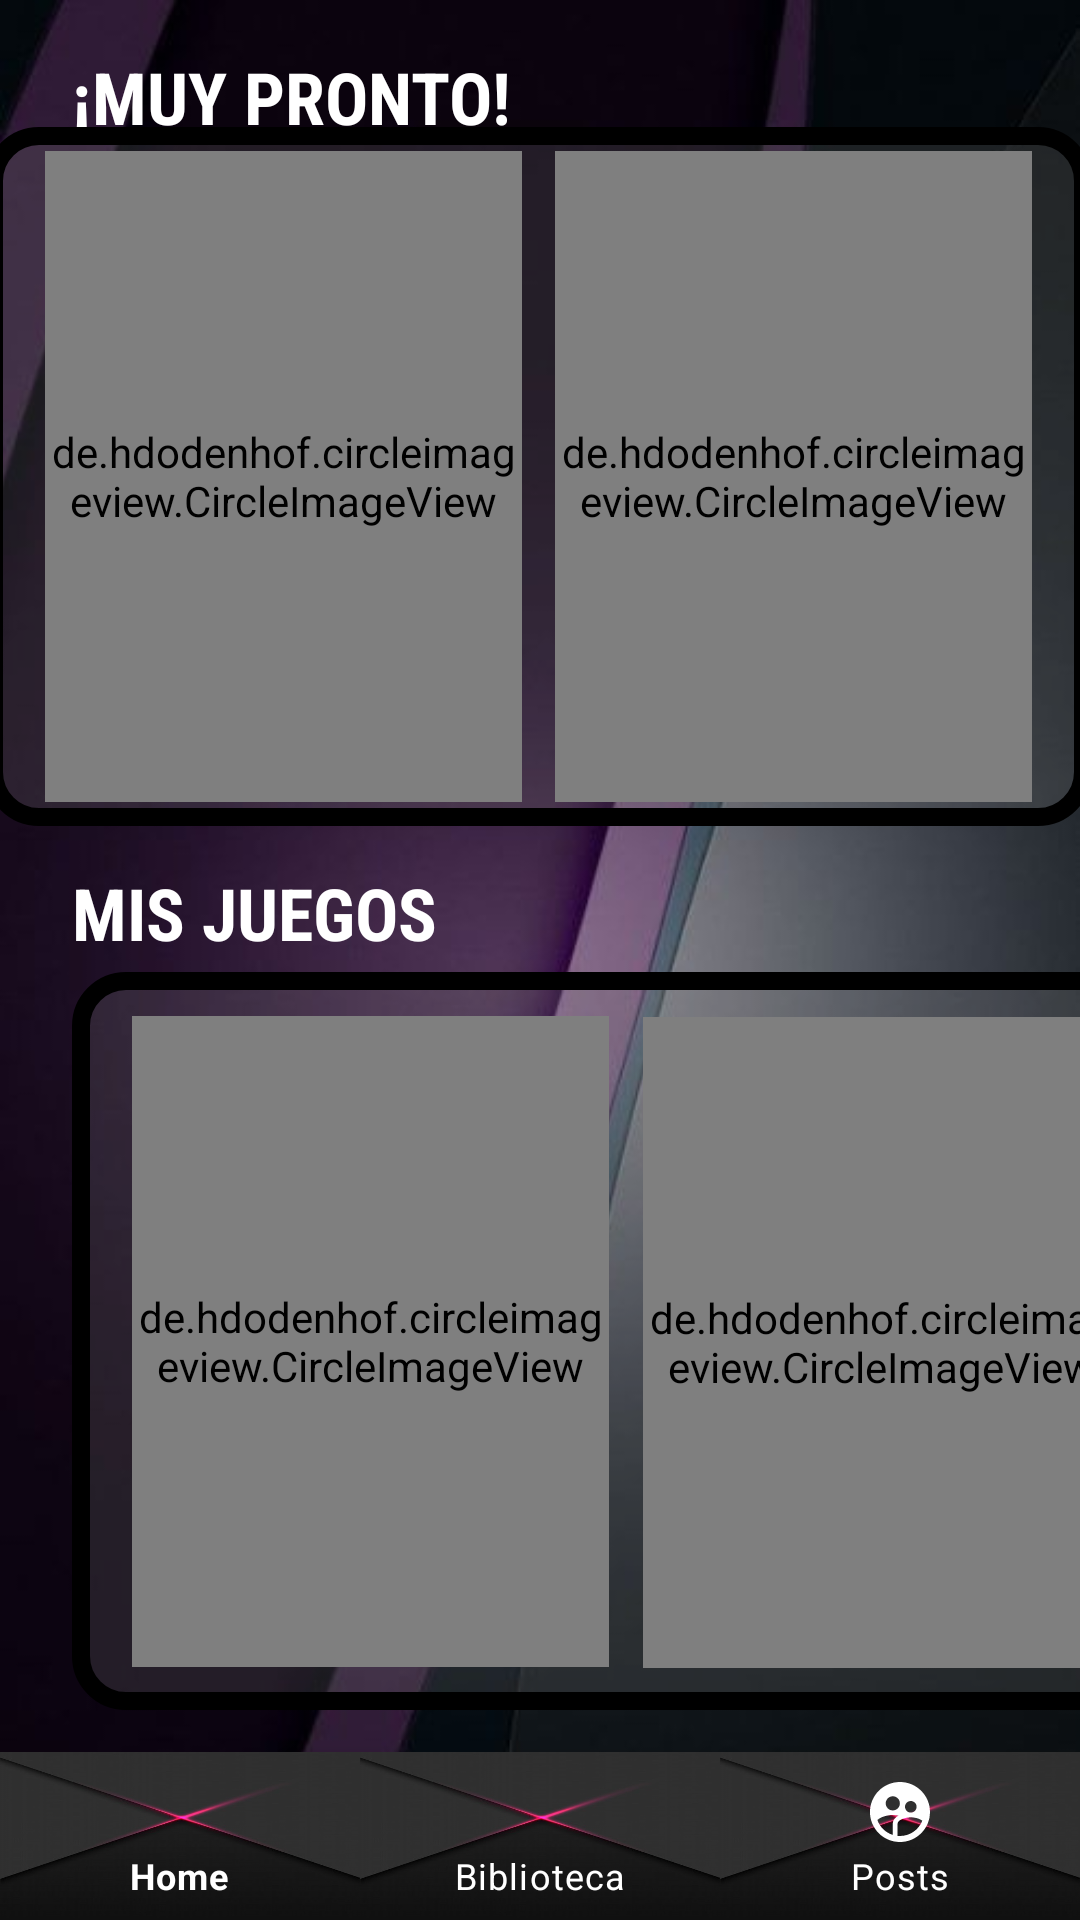

This screen was rendered from an Android layout file. Write that file and the resources it references.
<!-- AndroidManifest.xml: application theme Theme.SocialAppV4 -->
<!-- res/layout/activity_main.xml -->
<?xml version="1.0" encoding="utf-8"?>
<RelativeLayout xmlns:android="http://schemas.android.com/apk/res/android"
    xmlns:app="http://schemas.android.com/apk/res-auto"
    xmlns:tools="http://schemas.android.com/tools"
    android:layout_height="match_parent"
    android:layout_width="match_parent">

    <com.google.android.material.bottomnavigation.BottomNavigationView
        android:id="@+id/bottom_navigation"
        android:layout_width="match_parent"
        android:layout_height="wrap_content"
        android:layout_alignParentStart="true"
        android:layout_alignParentEnd="true"
        android:layout_alignParentBottom="true"
        app:itemBackground="@drawable/splasher"
        app:itemIconTint="@color/colorWhite"
        app:itemTextColor="@color/colorWhite"
        app:layout_constraintEnd_toEndOf="parent"
        app:menu="@menu/botton_nav_menu"
        tools:ignore="MissingConstraints"
        tools:layout_editor_absoluteY="548dp"/>

    <androidx.constraintlayout.widget.ConstraintLayout
        android:layout_width="match_parent"
        android:layout_height="match_parent"
        android:layout_alignParentStart="true"
        android:layout_alignParentTop="true"
        android:layout_marginStart="0dp"
        android:layout_marginTop="0dp"
        android:background="@drawable/lila">

        <TextView
            android:id="@+id/textViewNovedades"
            android:layout_width="246dp"
            android:layout_height="36dp"
            android:layout_marginStart="24dp"
            android:layout_marginTop="16dp"
            android:fontFamily="sans-serif-condensed"
            android:text="@string/noticias"
            android:textColor="@color/colorWhite"
            android:textSize="24dp"
            android:textStyle="bold"
            app:layout_constraintBottom_toTopOf="@+id/constraintLayout2"
            app:layout_constraintStart_toStartOf="parent"
            app:layout_constraintTop_toTopOf="parent"
            app:layout_constraintVertical_bias="0.0" />

        <TextView
            android:id="@+id/textViewMisJuegos"
            android:layout_width="246dp"
            android:layout_height="36dp"
            android:layout_marginStart="24dp"
            android:layout_marginTop="288dp"
            android:fontFamily="sans-serif-condensed"
            android:text="@string/misjuegos"
            android:textColor="@color/colorWhite"
            android:textSize="24dp"
            android:textStyle="bold"
            app:layout_constraintStart_toStartOf="parent"
            app:layout_constraintTop_toTopOf="parent" />

        <androidx.constraintlayout.widget.ConstraintLayout
            android:id="@+id/constraintLayout2"
            android:layout_width="369dp"
            android:layout_height="233dp"
            android:background="@drawable/esquinas_redondeadas"
            app:layout_constraintBottom_toBottomOf="parent"
            app:layout_constraintEnd_toEndOf="parent"
            app:layout_constraintHorizontal_bias="0.619"
            app:layout_constraintStart_toStartOf="parent"
            app:layout_constraintTop_toTopOf="parent"
            app:layout_constraintVertical_bias="0.104"
            tools:ignore="MissingConstraints">

            <de.hdodenhof.circleimageview.CircleImageView
                android:id="@+id/imageView"
                android:layout_width="159dp"
                android:layout_height="217dp"
                android:layout_marginStart="16dp"
                android:src="@drawable/genshin"
                app:layout_constraintBottom_toBottomOf="parent"
                app:layout_constraintStart_toStartOf="parent"
                app:layout_constraintTop_toTopOf="parent"
                tools:ignore="MissingConstraints" />


            <de.hdodenhof.circleimageview.CircleImageView
                android:id="@+id/imageView3"
                android:layout_width="159dp"
                android:layout_height="217dp"
                android:layout_marginEnd="16dp"
                android:src="@drawable/clashroyale"
                app:layout_constraintBottom_toBottomOf="parent"
                app:layout_constraintEnd_toEndOf="parent"
                app:layout_constraintTop_toTopOf="parent"
                tools:ignore="MissingConstraints" />


        </androidx.constraintlayout.widget.ConstraintLayout>

        <androidx.constraintlayout.widget.ConstraintLayout
            android:layout_width="369dp"
            android:layout_height="246dp"
            android:layout_alignParentStart="true"
            android:layout_alignParentTop="true"
            android:layout_marginStart="24dp"
            android:background="@drawable/esquinas_redondeadas"
            app:layout_constraintBottom_toBottomOf="parent"
            app:layout_constraintStart_toStartOf="parent"
            app:layout_constraintTop_toBottomOf="@+id/textViewMisJuegos"
            app:layout_constraintVertical_bias="0.0"
            tools:ignore="MissingConstraints">

            <de.hdodenhof.circleimageview.CircleImageView
                android:id="@+id/imageGameJugado"
                android:onClick="lanzarJuegoClikerHome"
                android:layout_width="159dp"
                android:layout_height="217dp"
                android:layout_marginStart="16dp"
                app:layout_constraintBottom_toBottomOf="parent"
                app:layout_constraintStart_toStartOf="parent"
                app:layout_constraintTop_toTopOf="parent"
                tools:ignore="MissingConstraints"/>

            <de.hdodenhof.circleimageview.CircleImageView
                android:id="@+id/imageGameJugado2"
                android:layout_width="159dp"
                android:layout_height="217dp"
                android:onClick="lanzarJuegoDarkSpiritHome"
                app:layout_constraintBottom_toBottomOf="parent"
                app:layout_constraintEnd_toEndOf="parent"
                app:layout_constraintHorizontal_bias="0.923"
                app:layout_constraintStart_toStartOf="parent"
                app:layout_constraintTop_toTopOf="parent"
                app:layout_constraintVertical_bias="0.517"
                tools:ignore="MissingConstraints" />
        </androidx.constraintlayout.widget.ConstraintLayout>


    </androidx.constraintlayout.widget.ConstraintLayout>


</RelativeLayout>
<!-- resources referenced by this layout -->
<resources>
  <color name="colorWhite">#FFFFFFFF</color>
  <!-- drawable clashroyale: png bitmap (drawable-v24, 381600 bytes) -->
  <!-- drawable esquinas_redondeadas (drawable-v24) -->
  <?xml version="1.0" encoding="utf-8"?>
  <shape
      xmlns:android="http://schemas.android.com/apk/res/android"
      android:shape="rectangle">
  
      
      
      <solid
          android:color="#33808080" >
      </solid>
  
      
      <stroke
          android:width="6dp"
          android:color="@color/colorBlack"
          >
      </stroke>
  
      
      <padding
          android:left="4dp"
          android:top="4dp"
          android:right="4dp"
          android:bottom="4dp"    >
      </padding>
  
      
      <corners
          android:radius="15dp"   >
      </corners>
  
  </shape>
  <!-- drawable genshin: png bitmap (drawable-v24, 545358 bytes) -->
  <!-- drawable lila: jpg bitmap (drawable, 19162 bytes) -->
  <!-- drawable splasher: jpg bitmap (drawable, 33366 bytes) -->
  <string name="misjuegos">MIS JUEGOS</string>
  <string name="noticias">¡MUY PRONTO!</string>
  <style name="Theme.SocialAppV4" parent="Theme.MaterialComponents.DayNight.NoActionBar">
          
  
          
  
          
          <item name="android:statusBarColor" tools:targetApi="l">?attr/colorPrimaryVariant</item>
          
      </style>
  <color name="colorBlack">#000000</color>
</resources>
